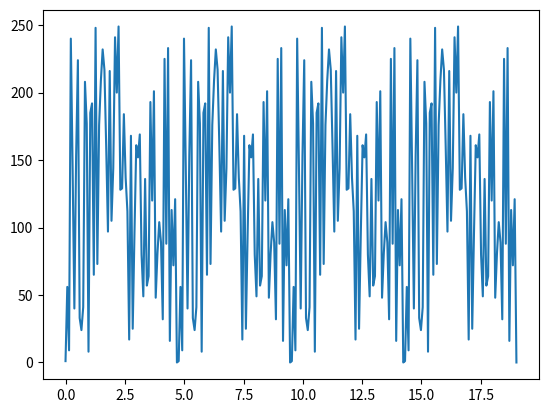

Reproduce this figure in Python.
#/usr/bin/python!

import matplotlib.pyplot as plt
import numpy as np
import sys


def rgen(i0,a,c,m,length):
	i=[i0]
	ch=[i0/m]
	j=1
	while j<length:
		i.append((a*i[j-1]+c)%m)
		ch.append(i[j]/m)
		j+=1
	return [i,ch]

def main():
	i0=1.
	c=1.
	m=256
	a=55
#	while a<=60:
	(i,ch)=rgen(i0,a,c,m,256)
	x=np.linspace(0,19,256)
	plt.plot(x,i)
	plt.show()	

if __name__=="__main__":
	main()
